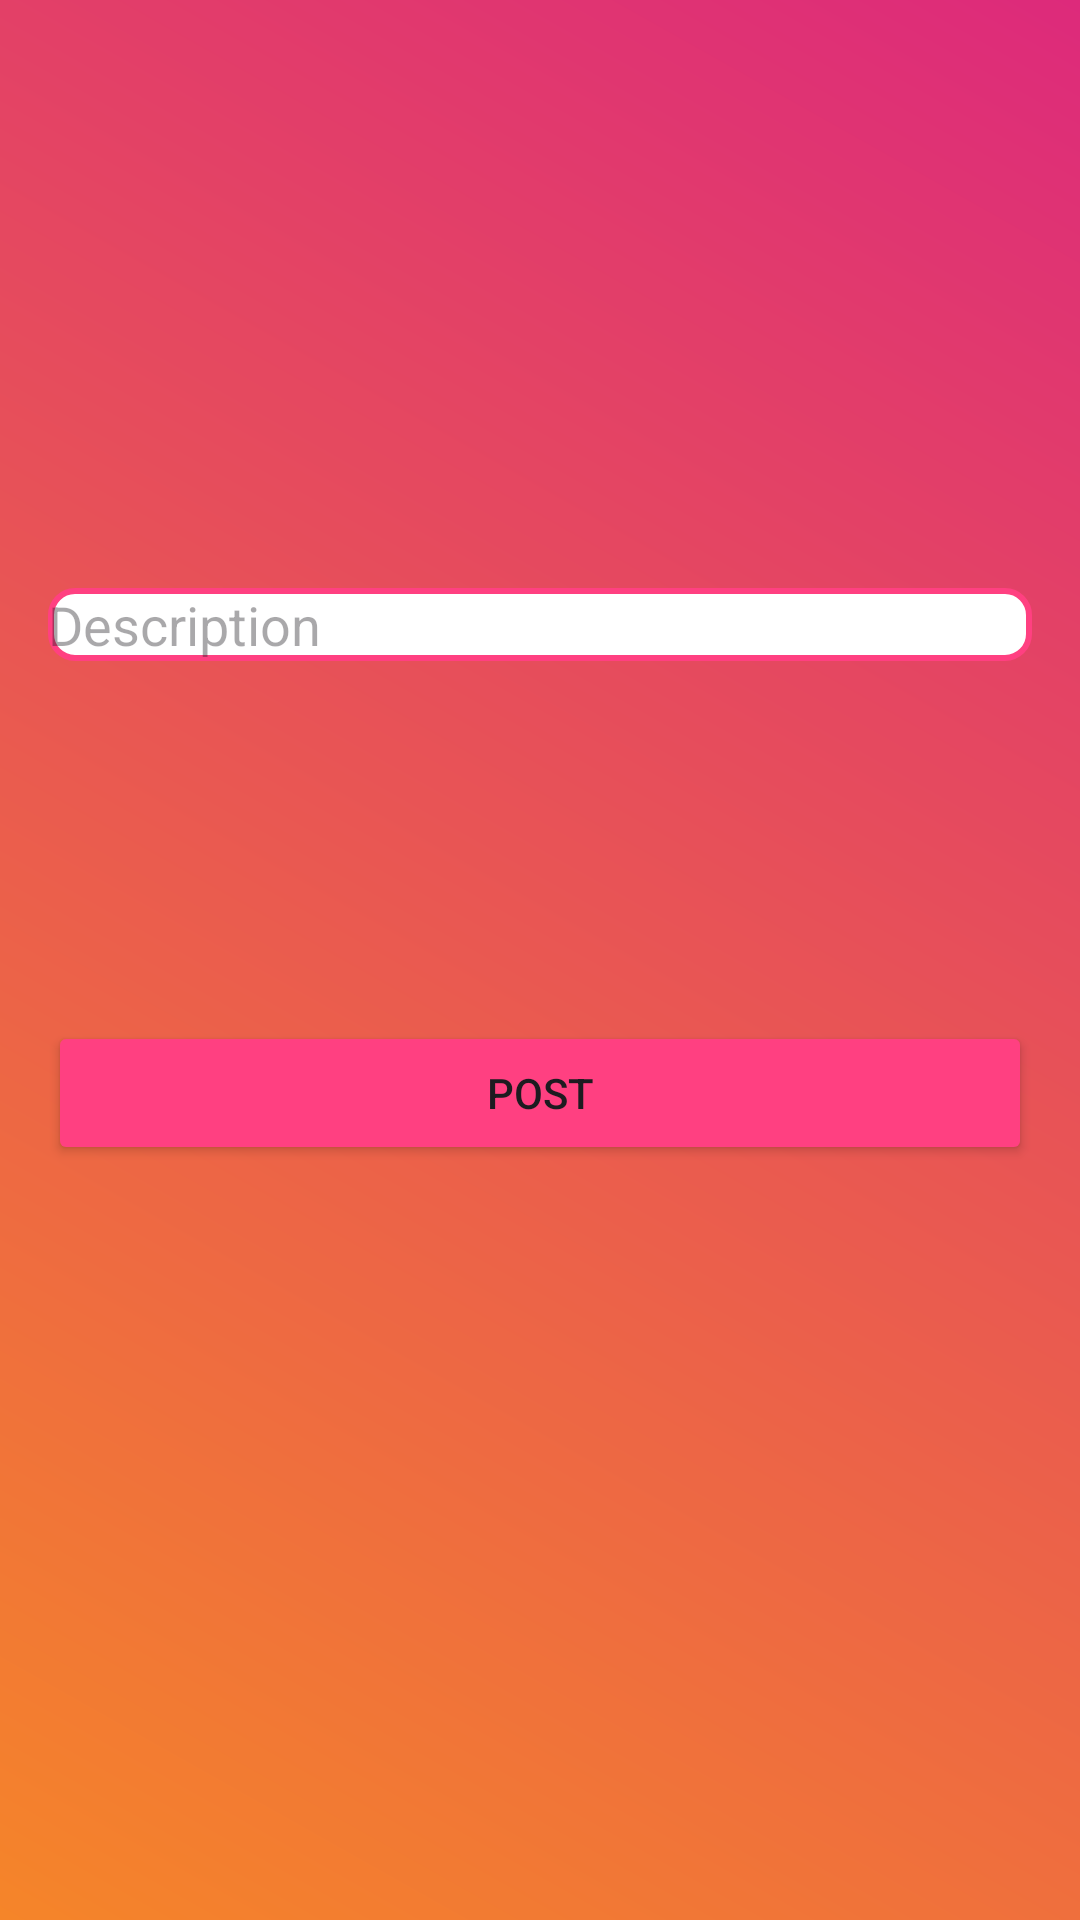

Reconstruct the res/layout file that produces this screen, plus the resources it refers to.
<!-- AndroidManifest.xml: application theme Theme.Instagram_copy -->
<!-- res/layout/fragment_add_post.xml -->
<?xml version="1.0" encoding="utf-8"?>
<RelativeLayout xmlns:android="http://schemas.android.com/apk/res/android"
    android:layout_width="match_parent"
    android:layout_height="match_parent"
    android:background="@drawable/instagram_gradient"
    android:paddingTop="180dp">

    <EditText
        android:id="@+id/editTextDescription"
        android:layout_width="match_parent"
        android:layout_height="wrap_content"
        android:layout_marginTop="16dp"
        android:layout_marginStart="16dp"
        android:layout_marginEnd="16dp"
        android:hint="Description"
        android:background="@drawable/edit_text_background"/>

    <ImageButton
        android:id="@+id/imageButtonAddPhoto"
        android:layout_width="80dp"
        android:layout_height="80dp"
        android:layout_below="@id/editTextDescription"
        android:layout_centerHorizontal="true"
        android:layout_marginTop="16dp"
        android:layout_marginStart="16dp"
        android:background="@drawable/photo_icon"/>

    <ImageView
        android:id="@+id/imageViewSelectedPhoto"
        android:layout_width="match_parent"
        android:layout_height="200dp"
        android:layout_below="@id/imageButtonAddPhoto"
        android:layout_marginTop="16dp"
        android:scaleType="centerCrop"
        android:visibility="gone"/>


    <Button
        android:id="@+id/buttonPost"
        android:layout_width="match_parent"
        android:layout_height="wrap_content"
        android:text="Post"
        android:layout_below="@id/imageViewSelectedPhoto"
        android:layout_marginTop="24dp"
        android:layout_marginStart="16dp"
        android:layout_marginEnd="16dp"
        android:backgroundTint="@color/colorAccent"/>
</RelativeLayout>
<!-- resources referenced by this layout -->
<resources>
  <color name="colorAccent">#FF4081</color>
  <!-- drawable edit_text_background (drawable) -->
  <shape xmlns:android="http://schemas.android.com/apk/res/android">
      <solid android:color="@color/white"/>
      <corners android:radius="8dp"/>
      <stroke
          android:color="@color/colorAccent"
          android:width="2dp"/>
  </shape>
  <!-- drawable instagram_gradient (drawable) -->
  <shape xmlns:android="http://schemas.android.com/apk/res/android">
      <gradient
          android:angle="45"
          android:startColor="#F58529"
          android:endColor="#DD2A7B"
          android:type="linear"/>
  </shape>
  <style name="Theme.Instagram_copy" parent="Base.Theme.Instagram_copy" />
  <color name="white">#FFFFFFFF</color>
  <style name="Base.Theme.Instagram_copy" parent="Theme.Material3.DayNight.NoActionBar">
          
          
      </style>
</resources>
